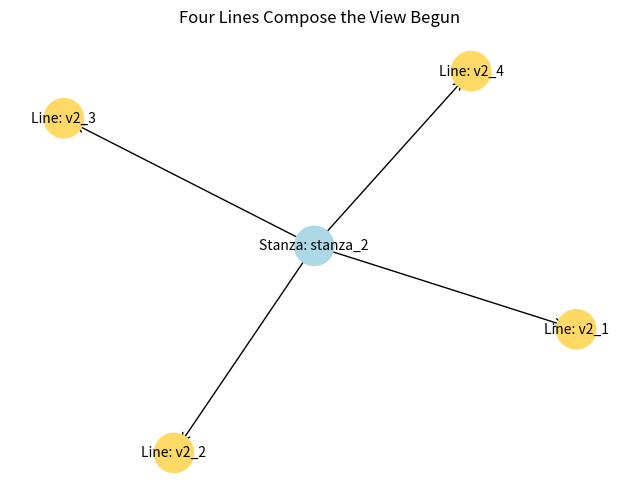

This figure's Python source: (Note: this script raises an exception after producing the figure.)
# Filename: s2_3_four_lines_compose_the_view_begun.py

import networkx as nx
import matplotlib.pyplot as plt
from pathlib import Path


def compose_stanza_view(graph: nx.DiGraph, stanza_id: str, line_ids: list[str]) -> nx.DiGraph:
    """
    Renders the emerging stanza structure as a cohesive visual quartet—highlighting symmetry, balance,
    and recursive buildup between the four lines.
    """
    assert len(line_ids) == 4, "A stanza must consist of exactly four lines."

    stanza_node = f"{stanza_id}_view"
    graph.add_node(stanza_node, label=f"Stanza: {stanza_id}", type="stanza_view", style="quartet")

    for line_id in line_ids:
        if line_id not in graph:
            graph.add_node(line_id, label=f"Line: {line_id}", type="unclassified_line")
        graph.add_edge(stanza_node, line_id, type="stanza_composition")

    return graph


def render_stanza_view(graph: nx.DiGraph, save_path: Path = None):
    pos = nx.spring_layout(graph, seed=42)
    labels = nx.get_node_attributes(graph, "label")

    node_colors = []
    for node in graph.nodes:
        t = graph.nodes[node].get("type", "")
        if t == "stanza_view":
            node_colors.append("#add8e6")  # light blue
        elif t == "unclassified_line":
            node_colors.append("#ffd966")  # soft gold
        else:
            node_colors.append("#cccccc")

    plt.figure(figsize=(8, 6))
    nx.draw_networkx_nodes(graph, pos, node_color=node_colors, node_size=800)
    nx.draw_networkx_edges(graph, pos, arrows=True, arrowstyle="->", arrowsize=15)
    nx.draw_networkx_labels(graph, pos, labels, font_size=10)
    plt.title("Four Lines Compose the View Begun")
    plt.axis("off")

    if save_path:
        plt.savefig(save_path, bbox_inches="tight")
    plt.close()


if __name__ == "__main__":
    G = nx.DiGraph()
    stanza_id = "stanza_2"
    lines = ["v2_1", "v2_2", "v2_3", "v2_4"]
    G = compose_stanza_view(G, stanza_id, lines)
    render_stanza_view(G, save_path=Path("visualizer_output/four_lines_compose_the_view_begun.png"))
